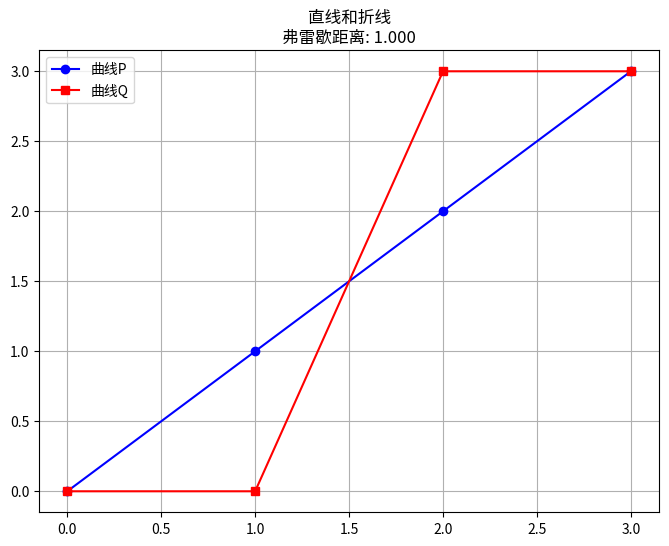

This chart was generated by the following Python code:
# import yinhedata as yh

# df = yh.history_stock_data("SH.600000", "2025-01-07", "2025-01-07", "1min")
# print(df)

import math
import numpy as np

def euclidean_distance(p1, p2):
    """计算两点之间的欧几里得距离"""
    return math.sqrt((p1[0]-p2[0])**2 + (p1[1]-p2[1])**2)

def frechet_distance(P, Q):
    """弗雷歇距离的迭代实现"""
    n = len(P)
    m = len(Q)
    
    # 初始化距离矩阵
    distance_matrix = np.zeros((n, m))
    
    # 填充第一个元素
    distance_matrix[0, 0] = euclidean_distance(P[0], Q[0])
    
    # 填充第一列
    for i in range(1, n):
        distance_matrix[i, 0] = max(distance_matrix[i-1, 0], euclidean_distance(P[i], Q[0]))
    
    # 填充第一行
    for j in range(1, m):
        distance_matrix[0, j] = max(distance_matrix[0, j-1], euclidean_distance(P[0], Q[j]))
    
    # 填充剩余矩阵
    for i in range(1, n):
        for j in range(1, m):
            distance_matrix[i, j] = max(
                min(distance_matrix[i-1, j], distance_matrix[i-1, j-1], distance_matrix[i, j-1]),
                euclidean_distance(P[i], Q[j])
            )
    
    return distance_matrix[n-1, m-1]

# 测试样例1: 两条相同的直线
P1 = [(0, 0), (1, 1), (2, 2), (3, 3)]
Q1 = [(0, 0), (1, 1), (2, 2), (3, 3)]
print("测试1 - 相同直线:", frechet_distance(P1, Q1))  # 应该为0

# 测试样例2: 两条平行直线
P2 = [(0, 0), (1, 0), (2, 0), (3, 0)]
Q2 = [(0, 1), (1, 1), (2, 1), (3, 1)]
print("测试2 - 平行直线:", frechet_distance(P2, Q2))  # 应该为1

# 测试样例3: 一条直线和一条折线
P3 = [(0, 0), (1, 1), (2, 2), (3, 3)]
Q3 = [(0, 0), (1, 0), (2, 3), (3, 3)]
print("测试3 - 直线和折线:", frechet_distance(P3, Q3))  # 应该约为1.414

# 测试样例4: 两条不同的曲线
P4 = [(0, 0), (1, 1), (2, 1), (3, 0)]
Q4 = [(0, 1), (1, 0), (2, 0), (3, 1)]
print("测试4 - 不同曲线:", frechet_distance(P4, Q4))  # 应该约为1.414

# 测试样例5: 不同长度的曲线
P5 = [(0, 0), (1, 1), (3, 1), (5, 0)]
Q5 = [(0, 0), (2, 1), (5, 0)]
print("测试5 - 不同长度曲线:", frechet_distance(P5, Q5))  # 应该为0

import matplotlib.pyplot as plt

def plot_curves(P, Q, title=""):
    """绘制两条曲线"""
    plt.figure(figsize=(8, 6))
    plt.plot([p[0] for p in P], [p[1] for p in P], 'b-o', label='曲线P')
    plt.plot([q[0] for q in Q], [q[1] for q in Q], 'r-s', label='曲线Q')
    plt.title(f"{title}\n弗雷歇距离: {frechet_distance(P, Q):.3f}")
    plt.legend()
    plt.grid()
    plt.show()

# 可视化测试样例3
plot_curves(P3, Q3, "直线和折线")
